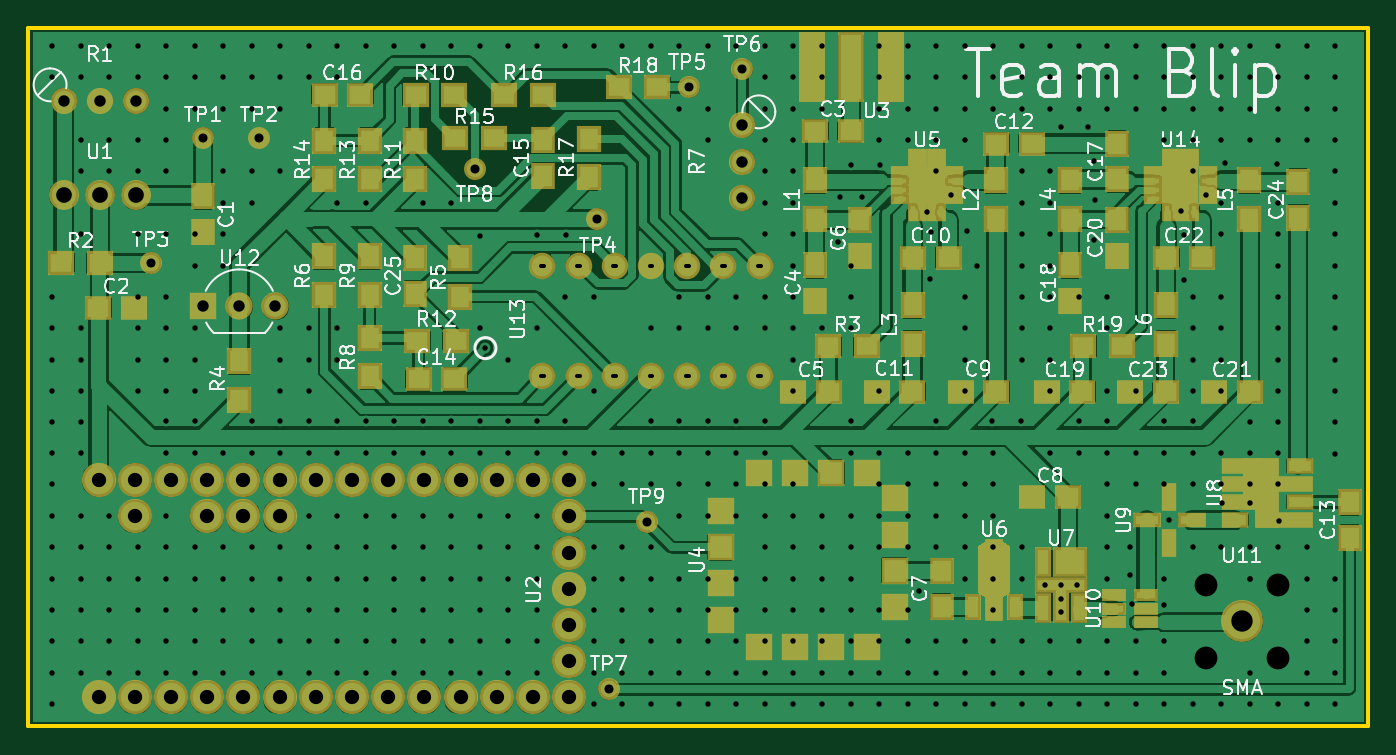
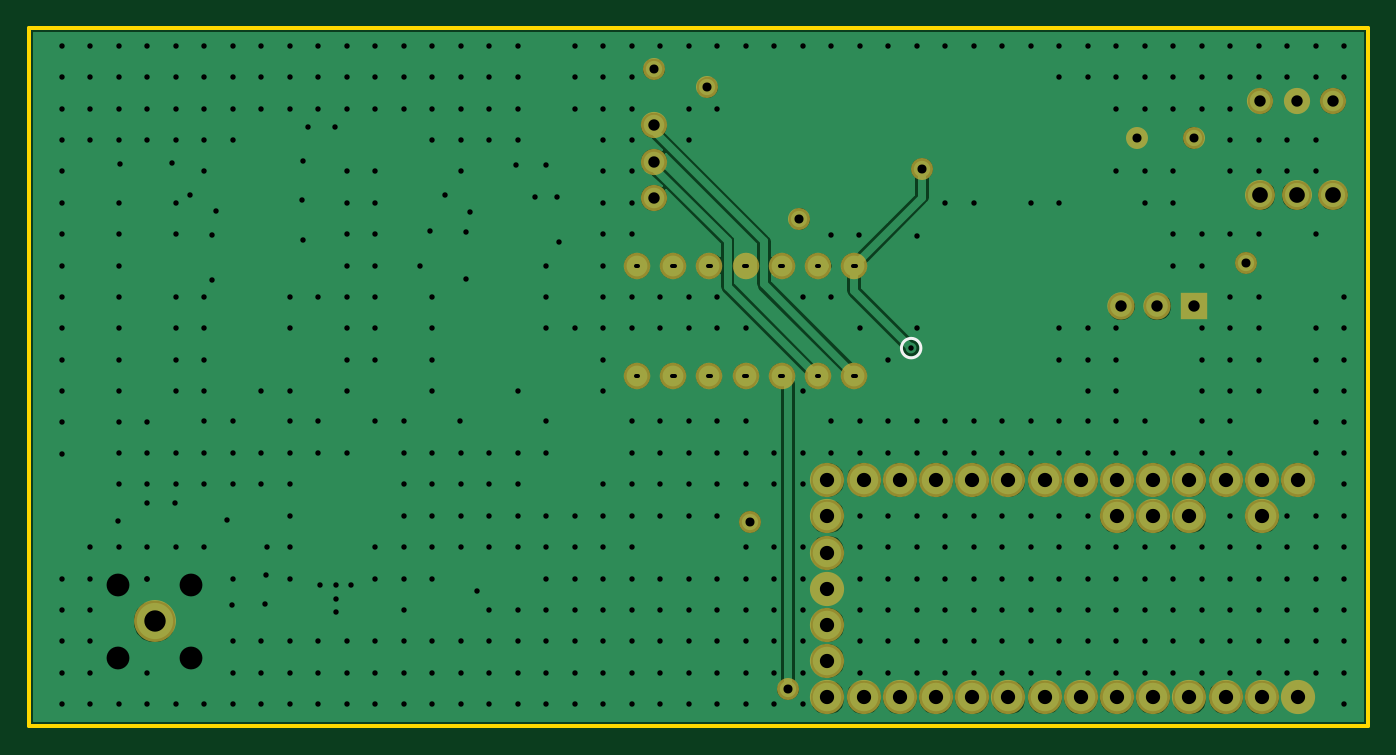
Circuit board: 8 layer files. Board 94.0 x 49.0 mm.
- bottom_copper: Q2-B.Cu.gbr (80294 bytes)
- bottom_mask: Q2-B.Mask.gbr (2228 bytes)
- bottom_silk: Q2-B.SilkS.gbr (360 bytes)
- outline: Q2-Edge.Cuts.gbr (485 bytes)
- top_copper: Q2-F.Cu.gbr (203261 bytes)
- top_mask: Q2-F.Mask.gbr (7855 bytes)
- top_silk: Q2-F.SilkS.gbr (58428 bytes)
- drill: Q2.drl (11956 bytes)

=== bottom_copper: Q2-B.Cu.gbr (80294 bytes, source omitted) ===
=== bottom_mask: Q2-B.Mask.gbr ===
G04 #@! TF.FileFunction,Soldermask,Bot*
%FSLAX46Y46*%
G04 Gerber Fmt 4.6, Leading zero omitted, Abs format (unit mm)*
G04 Created by KiCad (PCBNEW 4.0.7) date 02/11/18 18:53:05*
%MOMM*%
%LPD*%
G01*
G04 APERTURE LIST*
%ADD10C,0.100000*%
%ADD11C,2.400000*%
%ADD12C,1.860000*%
%ADD13C,1.840000*%
%ADD14C,1.920000*%
%ADD15R,1.920000X1.920000*%
%ADD16C,1.543000*%
%ADD17C,2.100000*%
%ADD18C,2.940000*%
G04 APERTURE END LIST*
D10*
D11*
X40925000Y-77470000D03*
X43465000Y-77470000D03*
X46005000Y-77470000D03*
X48545000Y-77470000D03*
X51085000Y-77470000D03*
X53625000Y-77470000D03*
X56165000Y-77470000D03*
X58705000Y-77470000D03*
X61245000Y-77470000D03*
X63785000Y-77470000D03*
X66325000Y-77470000D03*
X68865000Y-77470000D03*
X71405000Y-77470000D03*
X73945000Y-77470000D03*
X73945000Y-74930000D03*
X73945000Y-72390000D03*
X73945000Y-69850000D03*
X73945000Y-67310000D03*
X73945000Y-64770000D03*
X73945000Y-62230000D03*
X71405000Y-62230000D03*
X68865000Y-62230000D03*
X66325000Y-62230000D03*
X63785000Y-62230000D03*
X61245000Y-62230000D03*
X58705000Y-62230000D03*
X56165000Y-62230000D03*
X53625000Y-62230000D03*
X51085000Y-62230000D03*
X48545000Y-62230000D03*
X46005000Y-62230000D03*
X43465000Y-62230000D03*
X40925000Y-62230000D03*
X43465000Y-64770000D03*
X48545000Y-64770000D03*
X51085000Y-64770000D03*
X53625000Y-64770000D03*
D12*
X72070000Y-47174000D03*
X74610000Y-47174000D03*
X77150000Y-47174000D03*
X79690000Y-47174000D03*
X82230000Y-47174000D03*
X84770000Y-47174000D03*
X87310000Y-47174000D03*
X72070000Y-54934000D03*
X74610000Y-54934000D03*
X77150000Y-54934000D03*
X79690000Y-54934000D03*
X82230000Y-54934000D03*
X84770000Y-54934000D03*
X87310000Y-54934000D03*
D13*
X86106000Y-37338000D03*
X86106000Y-39878000D03*
X86106000Y-42418000D03*
X38481000Y-35636200D03*
X41021000Y-35636200D03*
X43561000Y-35636200D03*
D14*
X50800000Y-50038000D03*
X53340000Y-50038000D03*
D15*
X48260000Y-50038000D03*
D16*
X86106000Y-33401000D03*
X48260000Y-38227000D03*
X52197000Y-38227000D03*
X44577000Y-46990000D03*
X75920600Y-43916600D03*
X82372200Y-34671000D03*
X76708000Y-76898500D03*
X67310000Y-40386000D03*
D17*
X41021000Y-42240200D03*
X43561000Y-42240200D03*
X38481000Y-42240200D03*
D16*
X79375000Y-65151000D03*
D18*
X121158000Y-72136000D03*
M02*

=== bottom_silk: Q2-B.SilkS.gbr ===
G04 #@! TF.FileFunction,Legend,Bot*
%FSLAX46Y46*%
G04 Gerber Fmt 4.6, Leading zero omitted, Abs format (unit mm)*
G04 Created by KiCad (PCBNEW 4.0.7) date 02/11/18 18:53:05*
%MOMM*%
%LPD*%
G01*
G04 APERTURE LIST*
%ADD10C,0.100000*%
%ADD11C,0.200000*%
G04 APERTURE END LIST*
D10*
D11*
X68755916Y-52959000D02*
G75*
G03X68755916Y-52959000I-683916J0D01*
G01*
M02*

=== outline: Q2-Edge.Cuts.gbr ===
G04 #@! TF.FileFunction,Profile,NP*
%FSLAX46Y46*%
G04 Gerber Fmt 4.6, Leading zero omitted, Abs format (unit mm)*
G04 Created by KiCad (PCBNEW 4.0.7) date 02/11/18 18:53:05*
%MOMM*%
%LPD*%
G01*
G04 APERTURE LIST*
%ADD10C,0.100000*%
%ADD11C,0.254000*%
G04 APERTURE END LIST*
D10*
D11*
X36000000Y-79500000D02*
X36000000Y-30500000D01*
X36000000Y-79500000D02*
X130000000Y-79500000D01*
X130000000Y-79500000D02*
X130000000Y-30500000D01*
X36000000Y-30500000D02*
X130000000Y-30500000D01*
M02*

=== top_copper: Q2-F.Cu.gbr (203261 bytes, source omitted) ===
=== top_mask: Q2-F.Mask.gbr (7855 bytes, source omitted) ===
=== top_silk: Q2-F.SilkS.gbr (58428 bytes, source omitted) ===
=== drill: Q2.drl (11956 bytes, source omitted) ===
